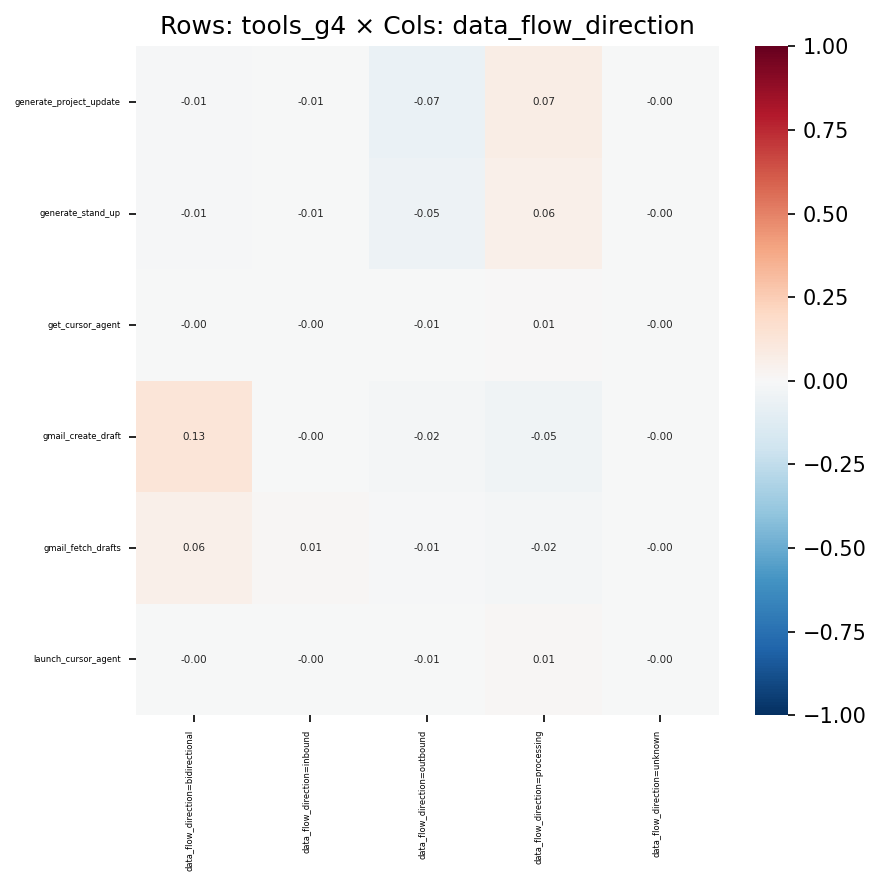

The data file committed next to this chart (first rows):
, data_flow_direction=bidirectional, data_flow_direction=inbound, data_flow_direction=outbound, data_flow_direction=processing, data_flow_direction=unknown
generate_project_update, -0.01094, -0.005807, -0.06536, 0.07113, -0.003009
generate_stand_up, -0.008575, -0.005258, -0.05458, 0.05925, -0.003581
get_cursor_agent, -0.001695, -0.0003575, -0.00525, 0.006121, -0.000252
gmail_create_draft, 0.128, -0.001915, -0.01983, -0.04579, -0.002006
gmail_fetch_drafts, 0.06167, 0.013, -0.01182, -0.02143, -0.001126
launch_cursor_agent, -0.002282, -0.0004813, -0.007068, 0.00824, -0.0003391
